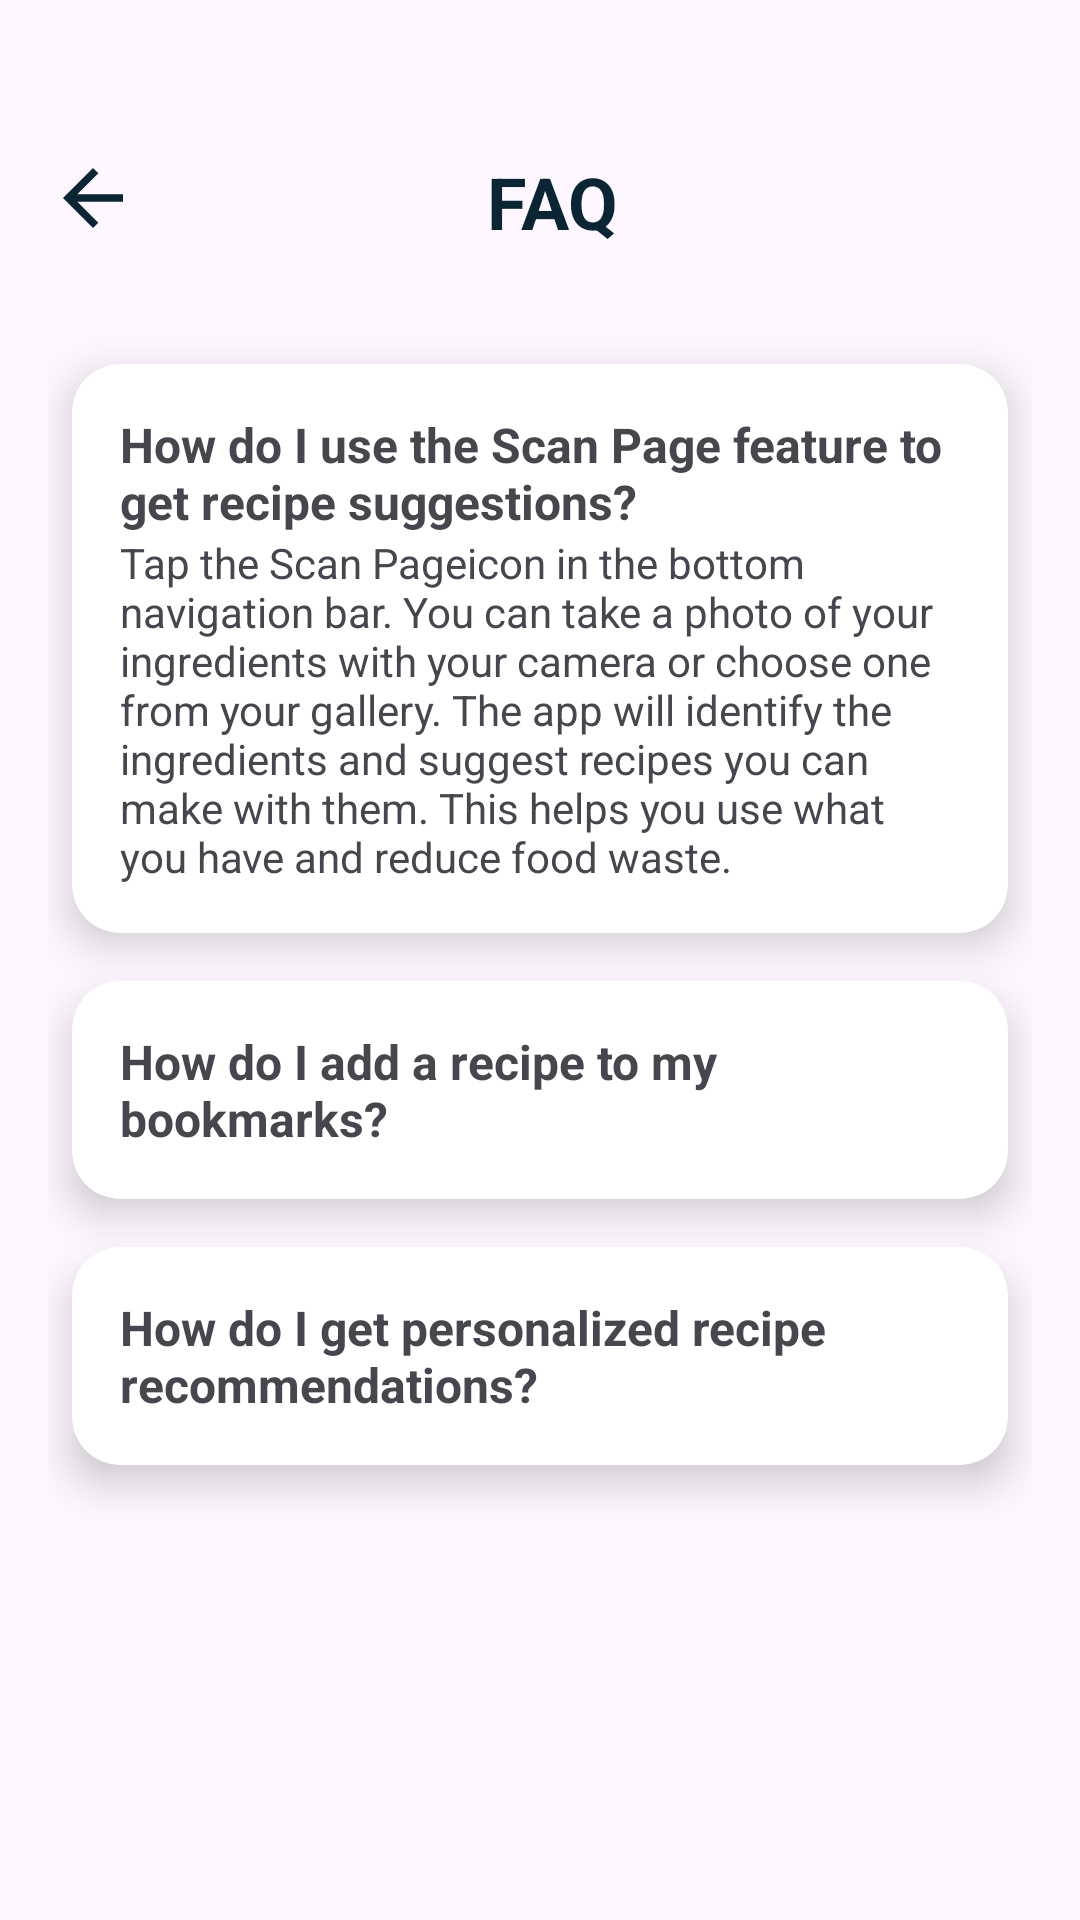

Reconstruct the res/layout file that produces this screen, plus the resources it refers to.
<!-- AndroidManifest.xml: application theme Theme.Reseepe -->
<!-- res/layout/fragment_help_support.xml -->
<?xml version="1.0" encoding="utf-8"?>
<LinearLayout xmlns:android="http://schemas.android.com/apk/res/android"
    xmlns:app="http://schemas.android.com/apk/res-auto"
    android:layout_width="match_parent"
    android:layout_height="match_parent"
    android:orientation="vertical"
    android:padding="16dp">

    <LinearLayout
        android:layout_width="match_parent"
        android:layout_height="wrap_content"
        android:orientation="horizontal"
        android:layout_marginBottom="30dp">
        <ImageButton
            android:id="@+id/back_button"
            android:layout_width="wrap_content"
            android:layout_height="wrap_content"
            app:layout_constraintStart_toStartOf="parent"
            app:layout_constraintTop_toTopOf="parent"
            app:layout_constraintBottom_toBottomOf="@id/tv_edit_profile"

            android:layout_marginTop="35dp"
            android:background="@drawable/baseline_arrow_back_24"/>

        <TextView
            android:id="@+id/tv_edit_profile"
            android:layout_width="match_parent"
            android:layout_height="wrap_content"
            android:layout_marginTop="35dp"
            android:layout_marginEnd="22dp"

            android:textColor="@color/primary_900"
            android:textSize="24sp"
            android:textStyle="bold"
            android:gravity="center"
            app:layout_constraintEnd_toEndOf="parent"
            app:layout_constraintStart_toEndOf="@+id/back_button"
            app:layout_constraintTop_toTopOf="parent"
            android:text="@string/faq" />

    </LinearLayout>



    
    <androidx.cardview.widget.CardView
        android:layout_width="match_parent"
        android:layout_height="wrap_content"
        android:layout_margin="8dp"
        android:clickable="true"
        android:focusable="true"
        app:cardCornerRadius="16dp"
        app:cardElevation="8dp"
        android:foreground="?android:attr/selectableItemBackground">

        <LinearLayout
            android:id="@+id/faq1"
            android:layout_width="match_parent"
            android:layout_height="wrap_content"
            android:orientation="vertical"
            android:padding="16dp">

            <TextView
                android:id="@+id/question1"
                android:layout_width="match_parent"
                android:layout_height="wrap_content"
                android:text="@string/question_faq_1"
                android:textSize="16sp"
                android:textStyle="bold" />

            <TextView
                android:id="@+id/answer1"
                android:layout_width="match_parent"
                android:layout_height="wrap_content"
                android:text="@string/answer_faq_1"
                android:textSize="14sp" />

        </LinearLayout>
    </androidx.cardview.widget.CardView>

    
    <androidx.cardview.widget.CardView
        android:layout_width="match_parent"
        android:layout_height="wrap_content"
        android:layout_margin="8dp"
        android:clickable="true"
        android:focusable="true"
        app:cardCornerRadius="16dp"
        app:cardElevation="8dp"
        android:foreground="?android:attr/selectableItemBackground">

        <LinearLayout
            android:id="@+id/faq2"
            android:layout_width="match_parent"
            android:layout_height="wrap_content"
            android:orientation="vertical"
            android:padding="16dp">

            <TextView
                android:id="@+id/question2"
                android:layout_width="match_parent"
                android:layout_height="wrap_content"
                android:text="@string/question_faq_2"
                android:textSize="16sp"
                android:textStyle="bold" />

            <TextView
                android:id="@+id/answer2"
                android:layout_width="match_parent"
                android:layout_height="wrap_content"
                android:text="@string/answer_faq_2"
                android:textSize="14sp"
                android:visibility="gone" />

        </LinearLayout>
    </androidx.cardview.widget.CardView>

    
    <androidx.cardview.widget.CardView
        android:layout_width="match_parent"
        android:layout_height="wrap_content"
        android:layout_margin="8dp"
        android:clickable="true"
        android:focusable="true"
        app:cardCornerRadius="16dp"
        app:cardElevation="8dp"
        android:foreground="?android:attr/selectableItemBackground">

        <LinearLayout
            android:id="@+id/faq3"
            android:layout_width="match_parent"
            android:layout_height="wrap_content"
            android:orientation="vertical"
            android:padding="16dp">

            <TextView
                android:id="@+id/question3"
                android:layout_width="match_parent"
                android:layout_height="wrap_content"
                android:text="@string/question_faq_3"
                android:textSize="16sp"
                android:textStyle="bold" />

            <TextView
                android:id="@+id/answer3"
                android:layout_width="match_parent"
                android:layout_height="wrap_content"
                android:text="@string/answer_faq_3"
                android:textSize="14sp"
                android:visibility="gone" />

        </LinearLayout>
    </androidx.cardview.widget.CardView>

</LinearLayout>
<!-- resources referenced by this layout -->
<resources>
  <color name="primary_900">#0A2533</color>
  <!-- drawable baseline_arrow_back_24 (drawable) -->
  <vector android:autoMirrored="true" android:height="30dp"
      android:tint="@color/primary_900" android:viewportHeight="24"
      android:viewportWidth="24" android:width="30dp" xmlns:android="http://schemas.android.com/apk/res/android">
      <path android:fillColor="@android:color/white" android:pathData="M20,11H7.83l5.59,-5.59L12,4l-8,8 8,8 1.41,-1.41L7.83,13H20v-2z"/>
  </vector>
  <string name="answer_faq_1">Tap the "Scan Page" icon in the bottom navigation bar. You can take a photo of your ingredients with your camera or choose one from your gallery. The app will identify the ingredients and suggest recipes you can make with them. This helps you use what you have and reduce food waste.</string>
  <string name="answer_faq_2">To add a recipe to your bookmarks, tap the bookmark icon on the recipe. If the bookmark icon is filled with color, it means the recipe has been saved. You can view the recipes you have bookmarked in the "Bookmarked Recipes" section from the bottom navigation bar.</string>
  <string name="answer_faq_3">To get personalized recipe recommendations, go to the "Home" tab where you will find a section for recommended recipes. These recommendations are based on your previous interactions, bookmarked recipes, and the ingredients you frequently use. This ensures that you always have fresh and relevant recipe suggestions.</string>
  <string name="faq">FAQ</string>
  <string name="question_faq_1">How do I use the Scan Page feature to get recipe suggestions?</string>
  <string name="question_faq_2">How do I add a recipe to my bookmarks?</string>
  <string name="question_faq_3">How do I get personalized recipe recommendations?</string>
  <style name="Theme.Reseepe" parent="Base.Theme.Reseepe" />
  <style name="Base.Theme.Reseepe" parent="Theme.Material3.DayNight.NoActionBar">
          
          <item name="colorPrimary">@color/primary_400</item>
          <item name="colorPrimaryDark">@color/primary_900</item>
          <item name="colorPrimaryVariant">@color/primary_900</item>
          <item name="colorOnPrimary">@color/white</item>
          <item name="colorControlHighlight">@color/white</item>
      </style>
  <color name="primary_400">#2AABB2</color>
  <color name="white">#FFFFFFFF</color>
</resources>
